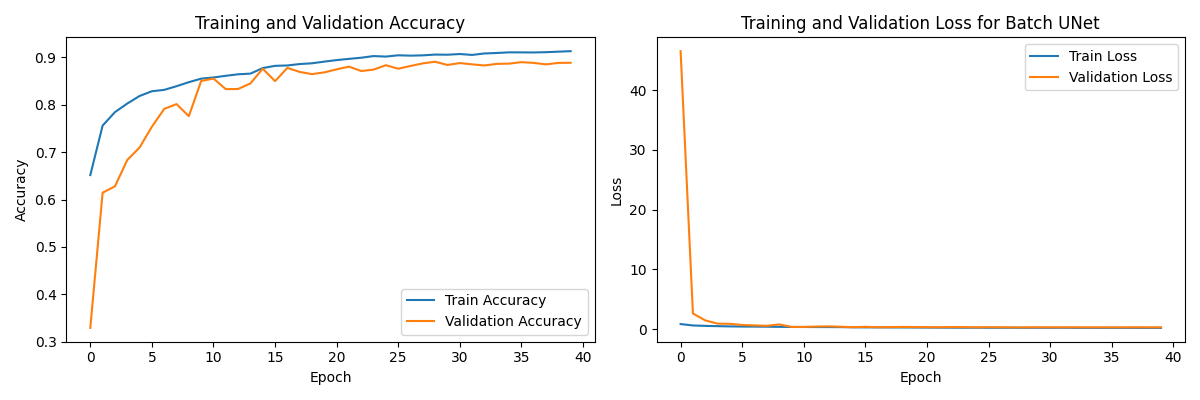

Data behind this chart, as committed beside it:
loss, accuracy, val_loss, val_accuracy, lr
0.86, 0.6516, 46.5, 0.3289, 0.001
0.6224, 0.756, 2.626, 0.6143, 0.001
0.5527, 0.7845, 1.475, 0.6278, 0.001
0.5075, 0.8026, 0.9312, 0.6833, 0.001
0.467, 0.8185, 0.9003, 0.7098, 0.001
0.4413, 0.8286, 0.705, 0.7536, 0.001
0.4357, 0.8315, 0.6321, 0.7913, 0.001
0.4155, 0.8392, 0.5652, 0.8014, 0.001
0.3927, 0.8478, 0.7981, 0.776, 0.001
0.3735, 0.8551, 0.3877, 0.8502, 0.001
0.3672, 0.8577, 0.3808, 0.8553, 0.001
0.3584, 0.8612, 0.4395, 0.833, 0.001
0.354, 0.8644, 0.4717, 0.8333, 0.001
0.3462, 0.8658, 0.4177, 0.8451, 0.001
0.315, 0.8775, 0.3309, 0.8761, 0.0005
0.3021, 0.8822, 0.399, 0.8499, 0.0005
0.301, 0.883, 0.3231, 0.8779, 0.0005
0.2929, 0.886, 0.3479, 0.8694, 0.0005
0.2894, 0.8876, 0.381, 0.8647, 0.0005
0.2801, 0.8911, 0.3581, 0.8684, 0.0005
0.272, 0.8944, 0.34, 0.8748, 0.00025
0.2627, 0.8969, 0.3257, 0.8806, 0.00025
0.2567, 0.8994, 0.3602, 0.8712, 0.00025
0.2477, 0.9028, 0.3476, 0.8743, 0.000125
0.2495, 0.9018, 0.3137, 0.8836, 0.000125
0.2429, 0.9045, 0.3373, 0.8761, 0.000125
0.2444, 0.9038, 0.3242, 0.882, 0.000125
0.2424, 0.9044, 0.3084, 0.8875, 0.000125
0.239, 0.906, 0.307, 0.8909, 0.000125
0.2391, 0.9057, 0.3249, 0.8841, 0.000125
0.2348, 0.9071, 0.3141, 0.888, 0.000125
0.2451, 0.9053, 0.3149, 0.8854, 0.000125
0.2319, 0.9084, 0.3231, 0.883, 6.25e-05
0.2284, 0.9094, 0.3118, 0.8863, 6.25e-05
0.2254, 0.9107, 0.3175, 0.8869, 6.25e-05
0.2251, 0.9106, 0.3091, 0.89, 3.125e-05
0.2261, 0.9105, 0.3118, 0.8884, 3.125e-05
0.2245, 0.9111, 0.3203, 0.8853, 3.125e-05
0.22, 0.9121, 0.3132, 0.8884, 1.5625e-05
0.2187, 0.9132, 0.3139, 0.8887, 1.5625e-05
